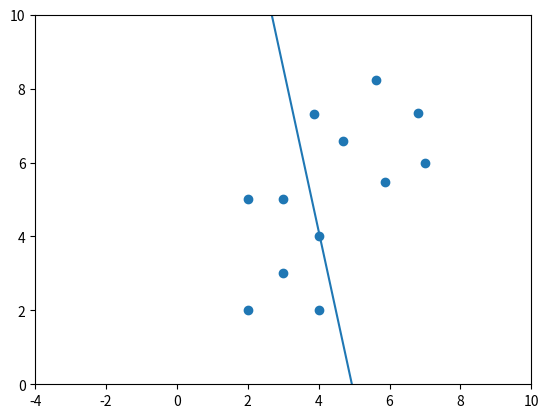

The script that saved this image:
import numpy as np
import matplotlib.pyplot as plt

class Nnet:
    def __init__(self,w,th):
        self.th = th
        self.w = np.append(w,th)
        self.alpha = 0.5

    def eval(self,x):
        print("--------- eval ---------")
        for k in range(len(x)):
            inp = np.append(x[k],-1)
            a = inp @ self.w
            o = (a>=0)*1
            print("entrée :",inp)
            print("sortie :",o)
            print("poids :",self.w)
        print("------- fin eval -------")


    def train(self,S,T,epoch):
        for i in range (epoch):
            for k in range(len(S)):
                V = np.append(S[k],-1)
                a = V @ self.w
                z = (a>=0)*1
                #regle d'apprentissage
                self.w = self.w + self.alpha*(T[k]-z)*V




w = np.array([0,0])
th = 0
res = Nnet(w,th)
S = np.array([[2,5],[3,5],[4,4],[3,3],[2,2],[4,2],[3.88,7.3],[4.7,6.58],[5.88,5.48],[7,6],[6.8,7.34],[5.62,8.22]])
T = np.array([[0],[0],[0],[0],[0],[0],[1],[1],[1],[1],[1],[1]])

res.train(S,T,100)
res.eval(S)
print(res.w)

absc = np.arange(1,7.5,0.1)
ord = (res.w[2]-absc*res.w[0])/res.w[1]
plt.scatter(S[:,0],S[:,1])
plt.plot(absc,ord)
plt.ylim(top=10, bottom = 0)
plt.xlim(-4,10)
plt.show()